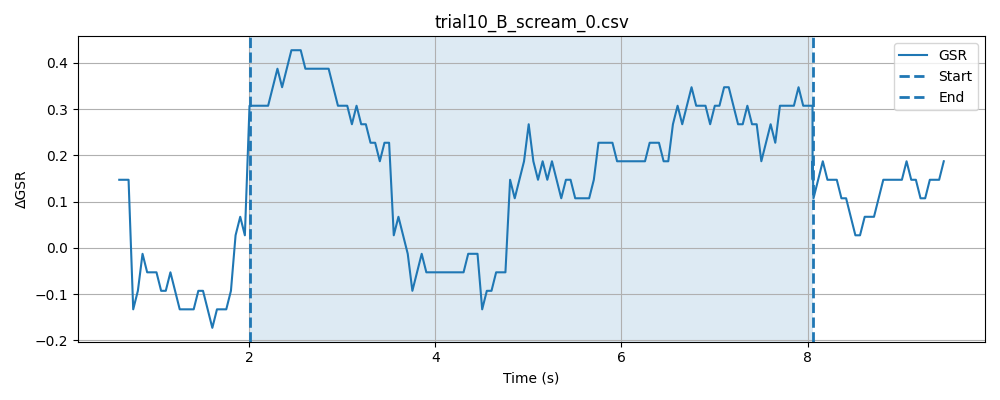

The file beside this chart, header and first rows:
timestamp, elapsed_sec, gsr_raw, phase
1778478021, 0.004289, 4093, baseline
1778478021, 0.05417, 4094, baseline
1778478021, 0.1044, 4094, baseline
1778478021, 0.1542, 4093, baseline
1778478021, 0.2044, 4092, baseline
1778478021, 0.2545, 4094, baseline
1778478021, 0.3044, 4094, baseline
1778478022, 0.3544, 4093, baseline
1778478022, 0.4045, 4094, baseline
1778478022, 0.4546, 4093, baseline
1778478022, 0.5045, 4093, baseline
1778478022, 0.5546, 4094, baseline
1778478022, 0.6046, 4094, baseline
1778478022, 0.6546, 4094, baseline
1778478022, 0.7046, 4093, baseline
1778478022, 0.7546, 4094, baseline
1778478022, 0.8047, 4093, baseline
1778478022, 0.8548, 4094, baseline
1778478022, 0.9047, 4094, baseline
1778478022, 0.9547, 4094, baseline
1778478022, 1.005, 4093, baseline
1778478022, 1.055, 4094, baseline
1778478022, 1.105, 4094, baseline
1778478022, 1.155, 4093, baseline
1778478022, 1.205, 4091, baseline
1778478022, 1.255, 4093, baseline
1778478022, 1.305, 4094, baseline
1778478023, 1.355, 4087, baseline
1778478023, 1.405, 4094, baseline
1778478023, 1.455, 4094, baseline
1778478023, 1.505, 4093, baseline
1778478023, 1.555, 4094, baseline
1778478023, 1.605, 4093, baseline
1778478023, 1.655, 4093, baseline
1778478023, 1.705, 4093, baseline
1778478023, 1.755, 4094, baseline
1778478023, 1.805, 4093, baseline
1778478023, 1.855, 4093, baseline
1778478023, 1.905, 4094, baseline
1778478023, 1.955, 4093, baseline
1778478023, 2.005, 4094, baseline
1778478023, 0.04777, 4094, stimulus
1778478023, 0.09758, 4094, stimulus
1778478023, 0.1476, 4093, stimulus
1778478023, 0.1978, 4093, stimulus
1778478023, 0.2477, 4094, stimulus
1778478023, 0.2977, 4094, stimulus
1778478024, 0.3478, 4094, stimulus
1778478024, 0.3979, 4094, stimulus
1778478024, 0.448, 4094, stimulus
1778478024, 0.498, 4094, stimulus
1778478024, 0.548, 4093, stimulus
1778478024, 0.5982, 4094, stimulus
1778478024, 0.6482, 4094, stimulus
1778478024, 0.6981, 4094, stimulus
1778478024, 0.7482, 4093, stimulus
1778478024, 0.7982, 4094, stimulus
1778478024, 0.8482, 4093, stimulus
1778478024, 0.8982, 4094, stimulus
1778478024, 0.9483, 4094, stimulus
... 167 more rows
